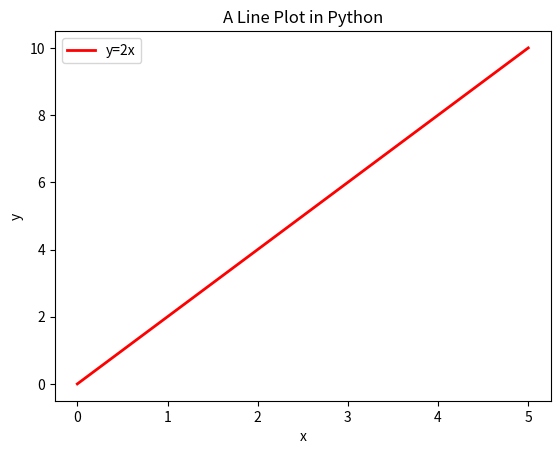

This figure's Python source:
import matplotlib.pyplot as plt

x = [0, 1, 2, 3, 4, 5]
y = [0, 2, 4, 6, 8, 10]

plt.plot(x, y, color='red', linewidth=2, linestyle='-', label='y=2x')
plt.title('A Line Plot in Python')
plt.xlabel('x')
plt.ylabel('y')
plt.legend()
plt.show()

print("Success")
